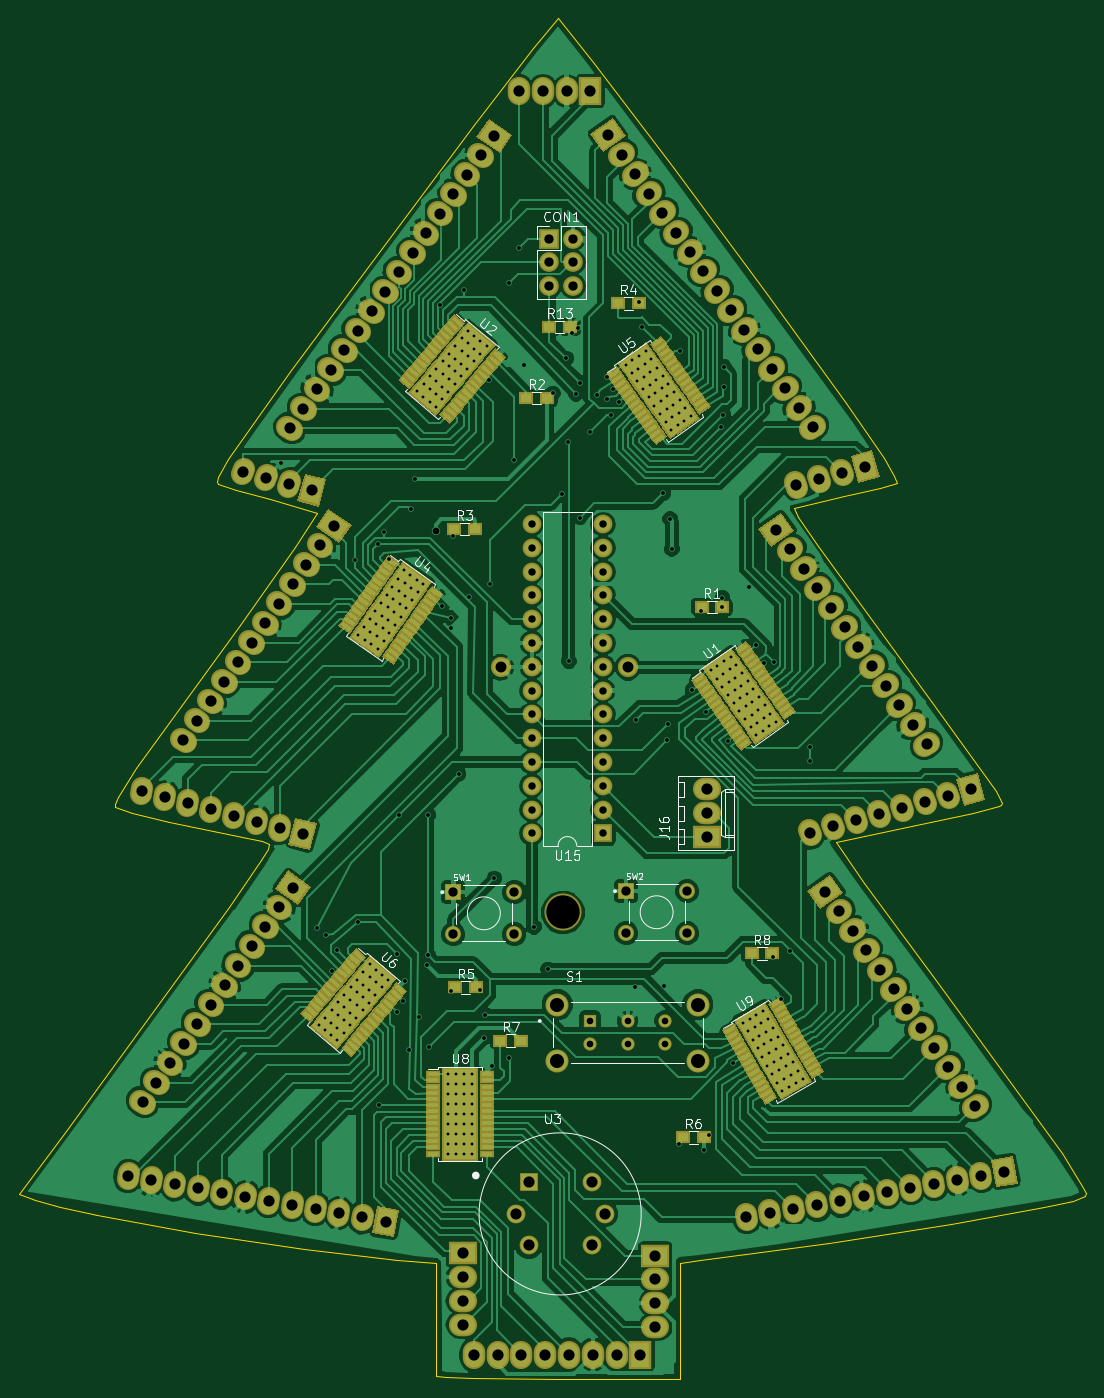
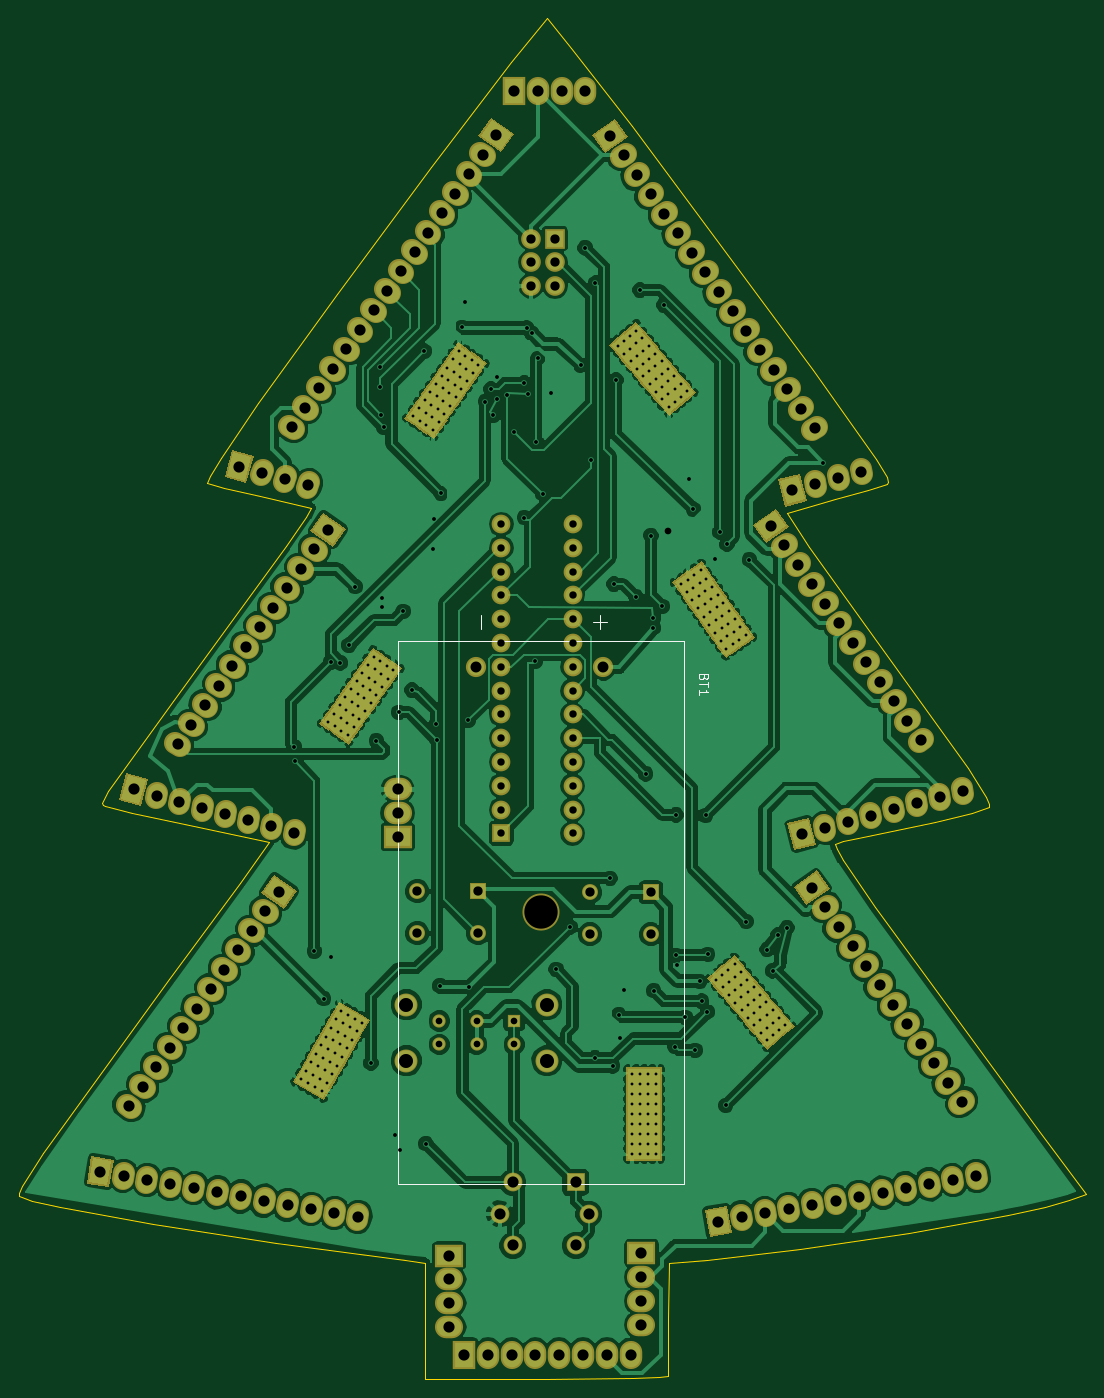
Circuit board: 9 layer files. Board 113.9 x 145.3 mm.
- bottom_copper: christmas_tree-B.Cu.gbl (296089 bytes)
- bottom_mask: christmas_tree-B.Mask.gbs (46970 bytes)
- bottom_silk: christmas_tree-B.SilkS.gbo (1443 bytes)
- outline: christmas_tree-Edge.Cuts.gm1 (4099 bytes)
- top_copper: christmas_tree-F.Cu.gtl (315998 bytes)
- top_mask: christmas_tree-F.Mask.gts (75443 bytes)
- top_silk: christmas_tree-F.SilkS.gto (23850 bytes)
- drill: christmas_tree-NPTH.drl (55 bytes)
- drill: christmas_tree.drl (8005 bytes)

=== bottom_copper: christmas_tree-B.Cu.gbl (296089 bytes, source omitted) ===
=== bottom_mask: christmas_tree-B.Mask.gbs (46970 bytes, source omitted) ===
=== bottom_silk: christmas_tree-B.SilkS.gbo ===
G04 #@! TF.FileFunction,Legend,Bot*
%FSLAX46Y46*%
G04 Gerber Fmt 4.6, Leading zero omitted, Abs format (unit mm)*
G04 Created by KiCad (PCBNEW 4.0.7) date Sunday, November 19, 2023 'AMt' 11:29:43 AM*
%MOMM*%
%LPD*%
G01*
G04 APERTURE LIST*
%ADD10C,0.020000*%
%ADD11C,0.127000*%
%ADD12C,0.150000*%
G04 APERTURE END LIST*
D10*
D11*
X142655600Y-82052000D02*
X142655600Y-83552000D01*
X143405600Y-82802000D02*
X141905600Y-82802000D01*
X133695600Y-142792000D02*
X164195600Y-142792000D01*
X164195600Y-142792000D02*
X164195600Y-84792000D01*
X164195600Y-84792000D02*
X133695600Y-84792000D01*
X133695600Y-84792000D02*
X133695600Y-142792000D01*
X155355600Y-82052000D02*
X155355600Y-83552000D01*
D12*
X131589171Y-88641286D02*
X131636790Y-88784143D01*
X131684410Y-88831762D01*
X131779648Y-88879381D01*
X131922505Y-88879381D01*
X132017743Y-88831762D01*
X132065362Y-88784143D01*
X132112981Y-88688905D01*
X132112981Y-88307952D01*
X131112981Y-88307952D01*
X131112981Y-88641286D01*
X131160600Y-88736524D01*
X131208219Y-88784143D01*
X131303457Y-88831762D01*
X131398695Y-88831762D01*
X131493933Y-88784143D01*
X131541552Y-88736524D01*
X131589171Y-88641286D01*
X131589171Y-88307952D01*
X131112981Y-89165095D02*
X131112981Y-89736524D01*
X132112981Y-89450809D02*
X131112981Y-89450809D01*
X132112981Y-90593667D02*
X132112981Y-90022238D01*
X132112981Y-90307952D02*
X131112981Y-90307952D01*
X131255838Y-90212714D01*
X131351076Y-90117476D01*
X131398695Y-90022238D01*
M02*

=== outline: christmas_tree-Edge.Cuts.gm1 ===
G04 #@! TF.FileFunction,Profile,NP*
%FSLAX46Y46*%
G04 Gerber Fmt 4.6, Leading zero omitted, Abs format (unit mm)*
G04 Created by KiCad (PCBNEW 4.0.7) date Sunday, November 19, 2023 'AMt' 11:29:43 AM*
%MOMM*%
%LPD*%
G01*
G04 APERTURE LIST*
%ADD10C,0.020000*%
%ADD11C,0.100000*%
G04 APERTURE END LIST*
D10*
D11*
X135398686Y-163239989D02*
X135398686Y-163239989D01*
X136403453Y-163385880D02*
X135398686Y-163239989D01*
X139183017Y-163505359D02*
X136403453Y-163385880D01*
X148364761Y-163615741D02*
X139183017Y-163505359D01*
X161390024Y-163615741D02*
X148364761Y-163615741D01*
X161390024Y-157384232D02*
X161390024Y-163615741D01*
X161390024Y-151152707D02*
X161390024Y-157384232D01*
X163519203Y-150900147D02*
X161390024Y-151152707D01*
X177269411Y-149090056D02*
X163519203Y-150900147D01*
X190349526Y-147079379D02*
X177269411Y-149090056D01*
X200300911Y-145275340D02*
X190349526Y-147079379D01*
X203335005Y-144578067D02*
X200300911Y-145275340D01*
X204664928Y-144085164D02*
X203335005Y-144578067D01*
X204709578Y-143723434D02*
X204664928Y-144085164D01*
X204375192Y-142936554D02*
X204709578Y-143723434D01*
X202155927Y-139490849D02*
X204375192Y-142936554D01*
X188621673Y-120936151D02*
X202155927Y-139490849D01*
X181068414Y-110634382D02*
X188621673Y-120936151D01*
X178017478Y-106282119D02*
X181068414Y-110634382D01*
X186554963Y-104492080D02*
X178017478Y-106282119D01*
X192645617Y-103204019D02*
X186554963Y-104492080D01*
X195518294Y-102458495D02*
X192645617Y-103204019D01*
X195724720Y-102305481D02*
X195518294Y-102458495D01*
X195787080Y-102064746D02*
X195724720Y-102305481D01*
X195130376Y-100780586D02*
X195787080Y-102064746D01*
X188246653Y-91224822D02*
X195130376Y-100780586D01*
X176185654Y-74662357D02*
X188246653Y-91224822D01*
X174025426Y-71553441D02*
X176185654Y-74662357D01*
X173547189Y-70634637D02*
X174025426Y-71553441D01*
X178962410Y-69388192D02*
X173547189Y-70634637D01*
X182767057Y-68534441D02*
X178962410Y-69388192D01*
X184581359Y-67960798D02*
X182767057Y-68534441D01*
X184277574Y-67172335D02*
X184581359Y-67960798D01*
X183157059Y-65302135D02*
X184277574Y-67172335D01*
X179175399Y-59435466D02*
X183157059Y-65302135D01*
X170741281Y-47835564D02*
X179175399Y-59435466D01*
X160670480Y-34281884D02*
X170741281Y-47835564D01*
X152151642Y-23029377D02*
X160670480Y-34281884D01*
X148373413Y-18332997D02*
X152151642Y-23029377D01*
X145737473Y-21495781D02*
X148373413Y-18332997D01*
X139299854Y-29897154D02*
X145737473Y-21495781D01*
X119954130Y-55893779D02*
X139299854Y-29897154D01*
X113199395Y-65385245D02*
X119954130Y-55893779D01*
X112081173Y-67353627D02*
X113199395Y-65385245D01*
X111957988Y-67842767D02*
X112081173Y-67353627D01*
X112076330Y-68077794D02*
X111957988Y-67842767D01*
X114018958Y-68725540D02*
X112076330Y-68077794D01*
X117626990Y-69688327D02*
X114018958Y-68725540D01*
X122679520Y-71133802D02*
X117626990Y-69688327D01*
X120359180Y-74744296D02*
X122679520Y-71133802D01*
X114417598Y-83061923D02*
X120359180Y-74744296D01*
X103396992Y-98411659D02*
X114417598Y-83061923D01*
X101445208Y-101484224D02*
X103396992Y-98411659D01*
X101121932Y-102217876D02*
X101445208Y-101484224D01*
X101143443Y-102548990D02*
X101121932Y-102217876D01*
X102969482Y-103130397D02*
X101143443Y-102548990D01*
X106889031Y-104090478D02*
X102969482Y-103130397D01*
X115186265Y-105799085D02*
X106889031Y-104090478D01*
X116764198Y-106143861D02*
X115186265Y-105799085D01*
X117552431Y-106500760D02*
X116764198Y-106143861D01*
X117427259Y-107016320D02*
X117552431Y-106500760D01*
X116737493Y-108230492D02*
X117427259Y-107016320D01*
X113315513Y-113245931D02*
X116737493Y-108230492D01*
X95861141Y-137064028D02*
X113315513Y-113245931D01*
X90848431Y-143827238D02*
X95861141Y-137064028D01*
X92633686Y-144454786D02*
X90848431Y-143827238D01*
X95227457Y-145177371D02*
X92633686Y-144454786D01*
X99177433Y-146042609D02*
X95227457Y-145177371D01*
X109706630Y-147961444D02*
X99177433Y-146042609D01*
X121342525Y-149732106D02*
X109706630Y-147961444D01*
X131206369Y-150875406D02*
X121342525Y-149732106D01*
X135339367Y-151220763D02*
X131206369Y-150875406D01*
X135398686Y-157042542D02*
X135339367Y-151220763D01*
X135398686Y-163239989D02*
X135398686Y-157042542D01*
M02*

=== top_copper: christmas_tree-F.Cu.gtl (315998 bytes, source omitted) ===
=== top_mask: christmas_tree-F.Mask.gts (75443 bytes, source omitted) ===
=== top_silk: christmas_tree-F.SilkS.gto (23850 bytes, source omitted) ===
=== drill: christmas_tree-NPTH.drl ===
M48
INCH,TZ
T1C0.140
%
G90
G05
T1
X58636Y-44800
T0
M30

=== drill: christmas_tree.drl (8005 bytes, source omitted) ===
